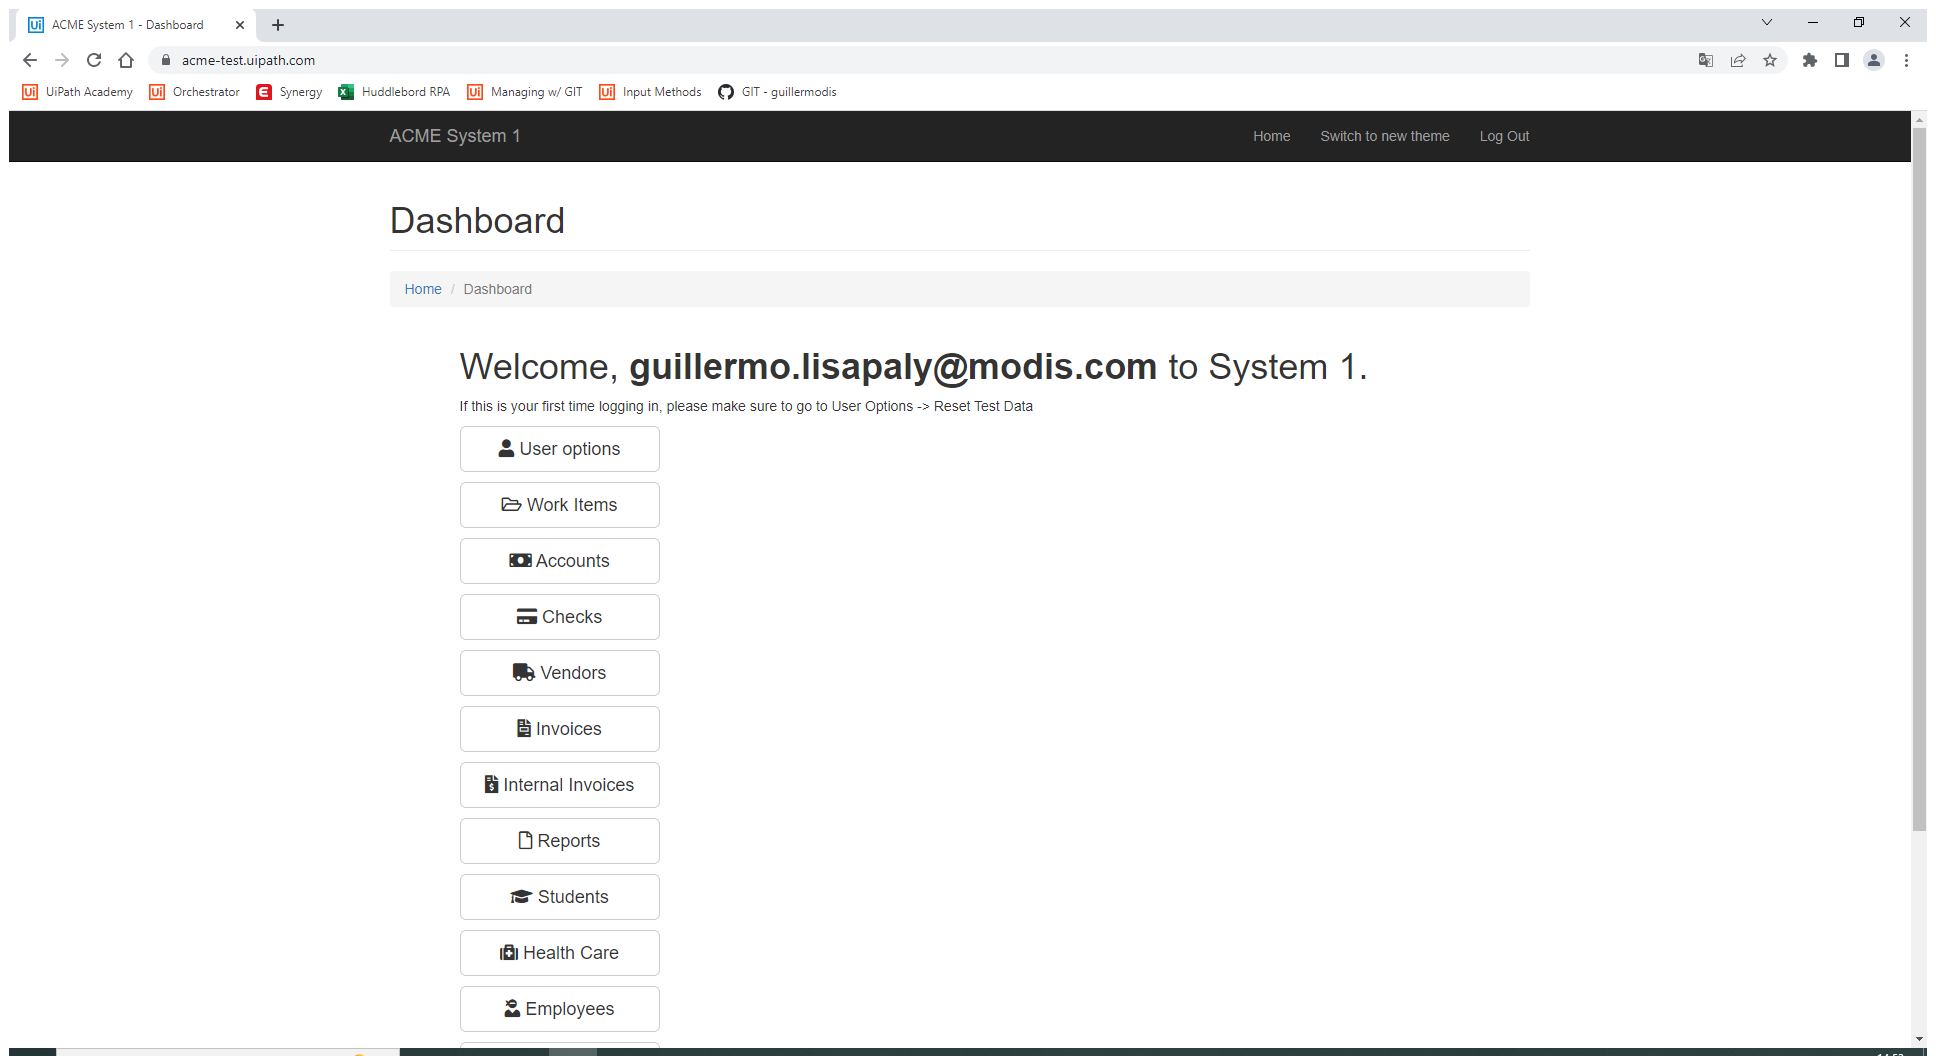
Task: Robotic Enterprise Framework
Workflow: CloseAllApplications

Step 1: Use Browser Chrome: ACME System 1 - Dashboard in window 'ACME System 1 - Dashboard' (chrome.exe)

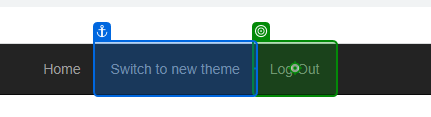
Step 2: click on the link 'Log Out' in window 'ACME System 1 - Dashboard' (chrome.exe)
